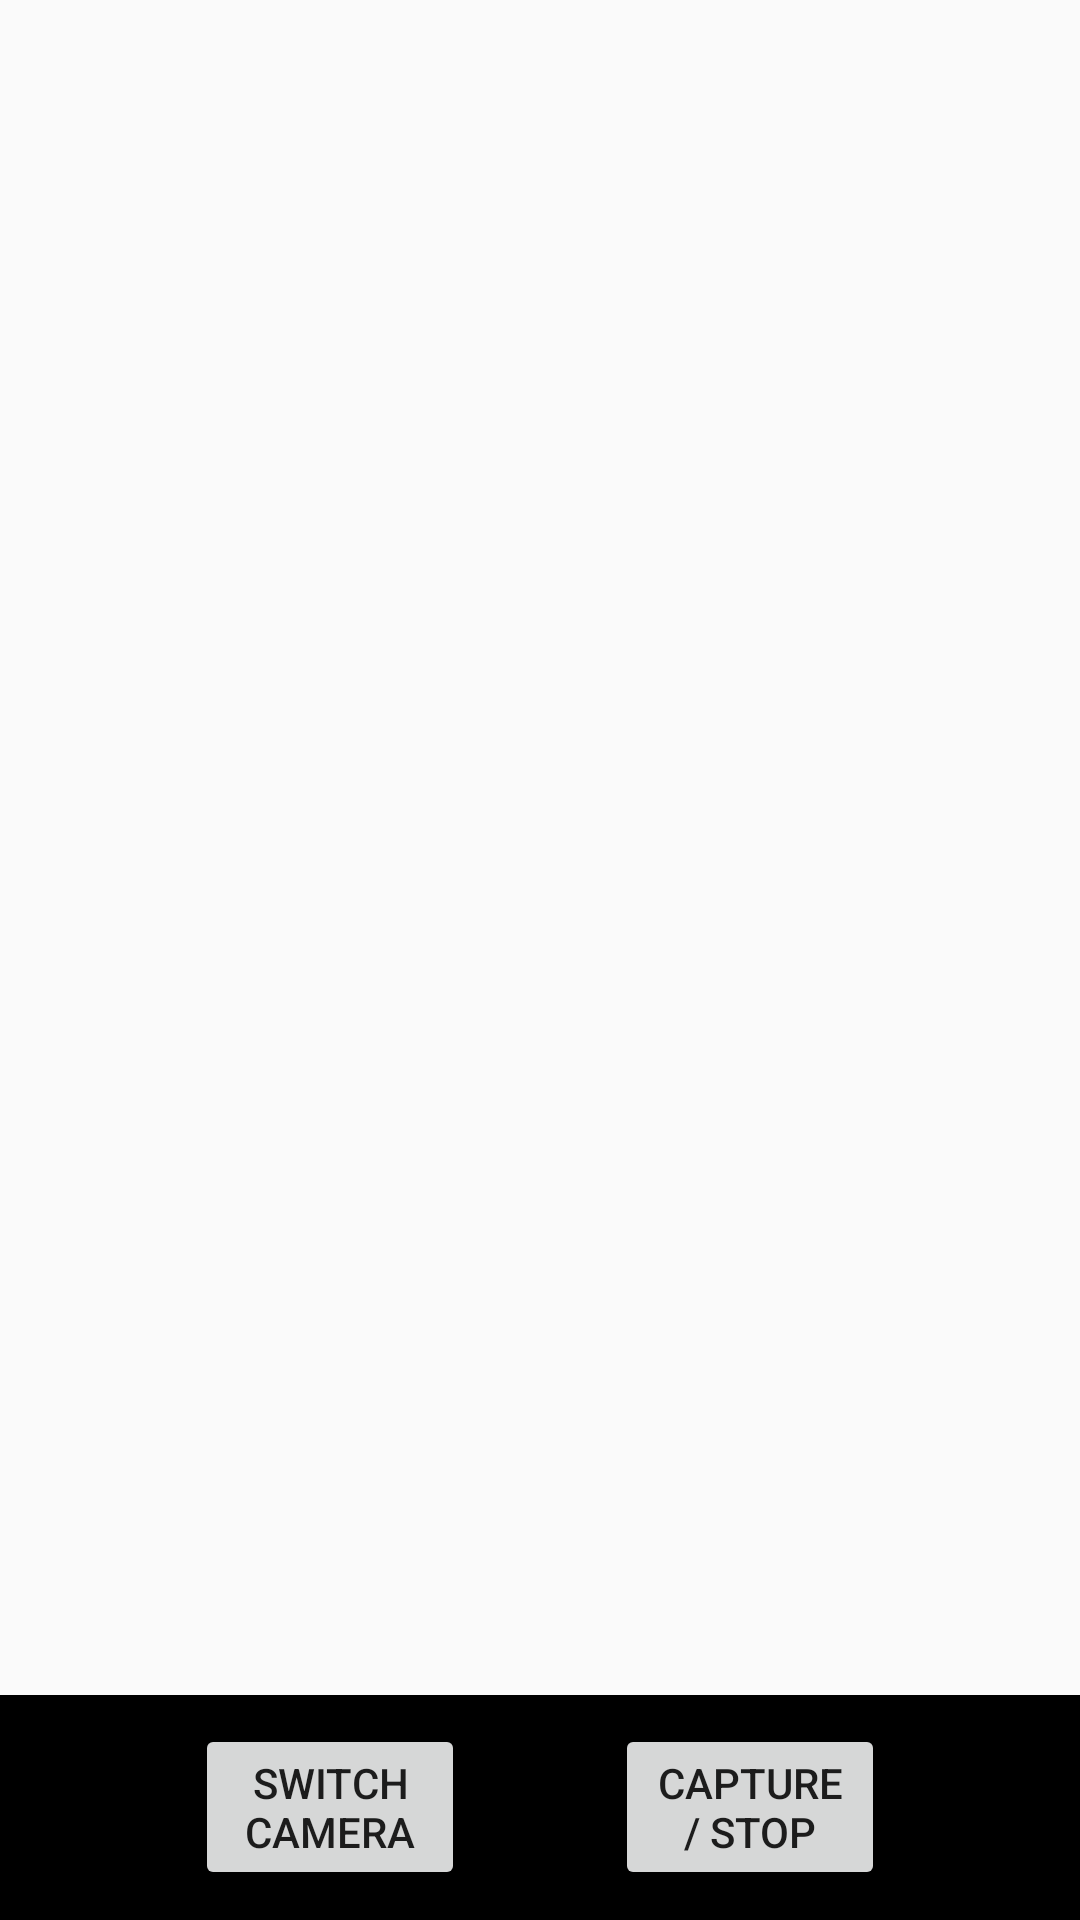

Layout XML and referenced resources for this Android screen:
<!-- AndroidManifest.xml: activity theme AppTheme.NoActionBar -->
<!-- res/layout/activity_cam.xml -->
<?xml version="1.0" encoding="utf-8"?>
<LinearLayout xmlns:android="http://schemas.android.com/apk/res/android"
    android:layout_width="fill_parent"
    android:layout_height="fill_parent"
    android:orientation="vertical" >

    <LinearLayout
        android:id="@+id/camera_preview"
        android:layout_width="fill_parent"
        android:layout_height="fill_parent"
        android:layout_weight="2"
        android:orientation="horizontal" />

    <LinearLayout
        android:id="@+id/buttonsLayout"
        android:layout_width="fill_parent"
        android:layout_height="match_parent"
        android:layout_weight="15"
        android:background="@color/black"
        android:orientation="horizontal" >
        <LinearLayout
                android:id="@+id/buttonsLayout2"
                android:layout_width="match_parent"
                android:layout_height="match_parent"
                android:gravity="center"
                android:layout_weight="5"
                android:orientation="horizontal" >

        <Button
            android:id="@+id/button_ChangeCamera"
            android:layout_width="90dp"
            android:layout_height="wrap_content"
            android:text="Switch Camera" />

        <Button
            android:id="@+id/button_capture"
            android:layout_width="90dp"
            android:layout_height="wrap_content"
            android:layout_marginLeft="50dp"
            android:text="Capture / Stop" />
        </LinearLayout>
    </LinearLayout>

</LinearLayout>
<!-- resources referenced by this layout -->
<resources>
  <style name="AppTheme.NoActionBar">
          <item name="windowActionBar">false</item>
          <item name="windowNoTitle">true</item>
      </style>
  <!-- not gathered from this repository: default colours our renderer supplied (Android Studio template values) -->
  <color name="black">#FF000000</color>
</resources>
